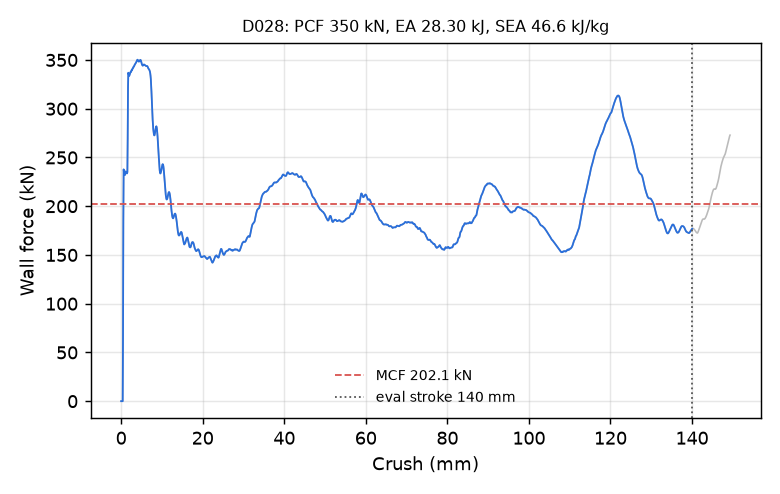

Source data for this figure (header and first rows):
time_ms, crush_mm, force_kN
0.000000000000000000e+00, -0.000000000000000000e+00, 0.000000000000000000e+00
5.308488383889198303e-03, 8.111370354890823364e-02, 0.000000000000000000e+00
1.026307791471481323e-02, 1.568198204040527344e-01, 0.000000000000000000e+00
1.521766651421785355e-02, 2.325259447097778320e-01, 0.000000000000000000e+00
2.017225511372089386e-02, 3.082320690155029297e-01, 0.000000000000000000e+00
2.512684464454650879e-02, 3.839381933212280273e-01, 0.000000000000000000e+00
3.008143417537212372e-02, 4.596443176269531250e-01, 6.686921068254920897e+01
3.503566607832908630e-02, 5.353439450263977051e-01, 1.849371152308634692e+02
4.034243151545524597e-02, 6.164201498031616211e-01, 2.377193961938845348e+02
4.529541730880737305e-02, 6.920804381370544434e-01, 2.348308962627062328e+02
5.024811625480651855e-02, 7.677260637283325195e-01, 2.335051186598859942e+02
5.520040541887283325e-02, 8.433551192283630371e-01, 2.320727180030796433e+02
6.015244871377944946e-02, 9.189701676368713379e-01, 2.319475284615260193e+02
6.510462611913681030e-02, 9.945771098136901855e-01, 2.342389518571483222e+02
7.005685567855834961e-02, 1.070174574851989746e+00, 2.356054207135084937e+02
7.500915229320526123e-02, 1.145762562751770020e+00, 2.353885982147944276e+02
8.031350374221801758e-02, 1.226712703704833984e+00, 2.352608250636048695e+02
8.526199311017990112e-02, 1.302221179008483887e+00, 2.347097669289365740e+02
9.020887315273284912e-02, 1.377694725990295410e+00, 2.336405916470515081e+02
9.515561908483505249e-02, 1.453156232833862305e+00, 2.337066036151167907e+02
1.001024916768074036e-01, 1.528609156608581543e+00, 2.350530144366591685e+02
1.050492078065872192e-01, 1.604049444198608398e+00, 2.691652078188110409e+02
1.103492081165313721e-01, 1.684864997863769531e+00, 3.218156645935894744e+02
1.152959689497947693e-01, 1.760279536247253418e+00, 3.369094339824465578e+02
1.202421411871910095e-01, 1.835670232772827148e+00, 3.353550104491002912e+02
1.251882314682006836e-01, 1.911045074462890625e+00, 3.342313448095256376e+02
1.301343291997909546e-01, 1.986405014991760254e+00, 3.336631392347635483e+02
1.350802779197692871e-01, 2.061748504638671875e+00, 3.346768997021899281e+02
1.400261521339416504e-01, 2.137075901031494141e+00, 3.359879859233791990e+02
1.453250497579574585e-01, 2.217763423919677734e+00, 3.364003125490928028e+02
1.502705663442611694e-01, 2.293055057525634766e+00, 3.374438830329058874e+02
1.552164554595947266e-01, 2.368337154388427734e+00, 3.380081438992987160e+02
1.601624786853790283e-01, 2.443606615066528320e+00, 3.378742091509523107e+02
1.651084274053573608e-01, 2.518860101699829102e+00, 3.389627080199909415e+02
1.700545251369476318e-01, 2.594101190567016602e+00, 3.397827949830433454e+02
1.750007420778274536e-01, 2.669328927993774414e+00, 3.396869336213697466e+02
1.802997589111328125e-01, 2.749905824661254883e+00, 3.406399835083568632e+02
1.852453798055648804e-01, 2.825093507766723633e+00, 3.414144802097724778e+02
1.901911795139312744e-01, 2.900269031524658203e+00, 3.415084235196886766e+02
1.951369047164916992e-01, 2.975428581237792969e+00, 3.422979570728838326e+02
2.000826895236968994e-01, 3.050573587417602539e+00, 3.431332829649960559e+02
2.050285488367080688e-01, 3.125705003738403320e+00, 3.432204715616973090e+02
2.103277146816253662e-01, 3.206186532974243164e+00, 3.438353814314808687e+02
2.152734696865081787e-01, 3.281285047531127930e+00, 3.447911165223410421e+02
2.202191203832626343e-01, 3.356366872787475586e+00, 3.452005078194252974e+02
2.251648902893066406e-01, 3.431435108184814453e+00, 3.458251474849721490e+02
2.301105558872222900e-01, 3.506486892700195312e+00, 3.466349358791159716e+02
2.350562065839767456e-01, 3.581523180007934570e+00, 3.468976946160914281e+02
2.400019019842147827e-01, 3.656544685363769531e+00, 3.472636472432352548e+02
2.453009039163589478e-01, 3.736908674240112305e+00, 3.480242016561115292e+02
2.502466142177581787e-01, 3.811898946762084961e+00, 3.486616561563825485e+02
2.551922202110290527e-01, 3.886872529983520508e+00, 3.494329242589166142e+02
2.601377964019775391e-01, 3.961829900741577148e+00, 3.501408976815771439e+02
2.650832831859588623e-01, 4.036770820617675781e+00, 3.502096137755112863e+02
2.700288593769073486e-01, 4.111697673797607422e+00, 3.498654024985367528e+02
2.753278613090515137e-01, 4.191961765289306641e+00, 3.493536378798615374e+02
2.802735567092895508e-01, 4.266858577728271484e+00, 3.486915148295433937e+02
2.852191030979156494e-01, 4.341737747192382812e+00, 3.483086785881798733e+02
2.901645004749298096e-01, 4.416599273681640625e+00, 3.484668772000288754e+02
2.951095700263977051e-01, 4.491441249847412109e+00, 3.488483559829369369e+02
... 2,198 more rows
